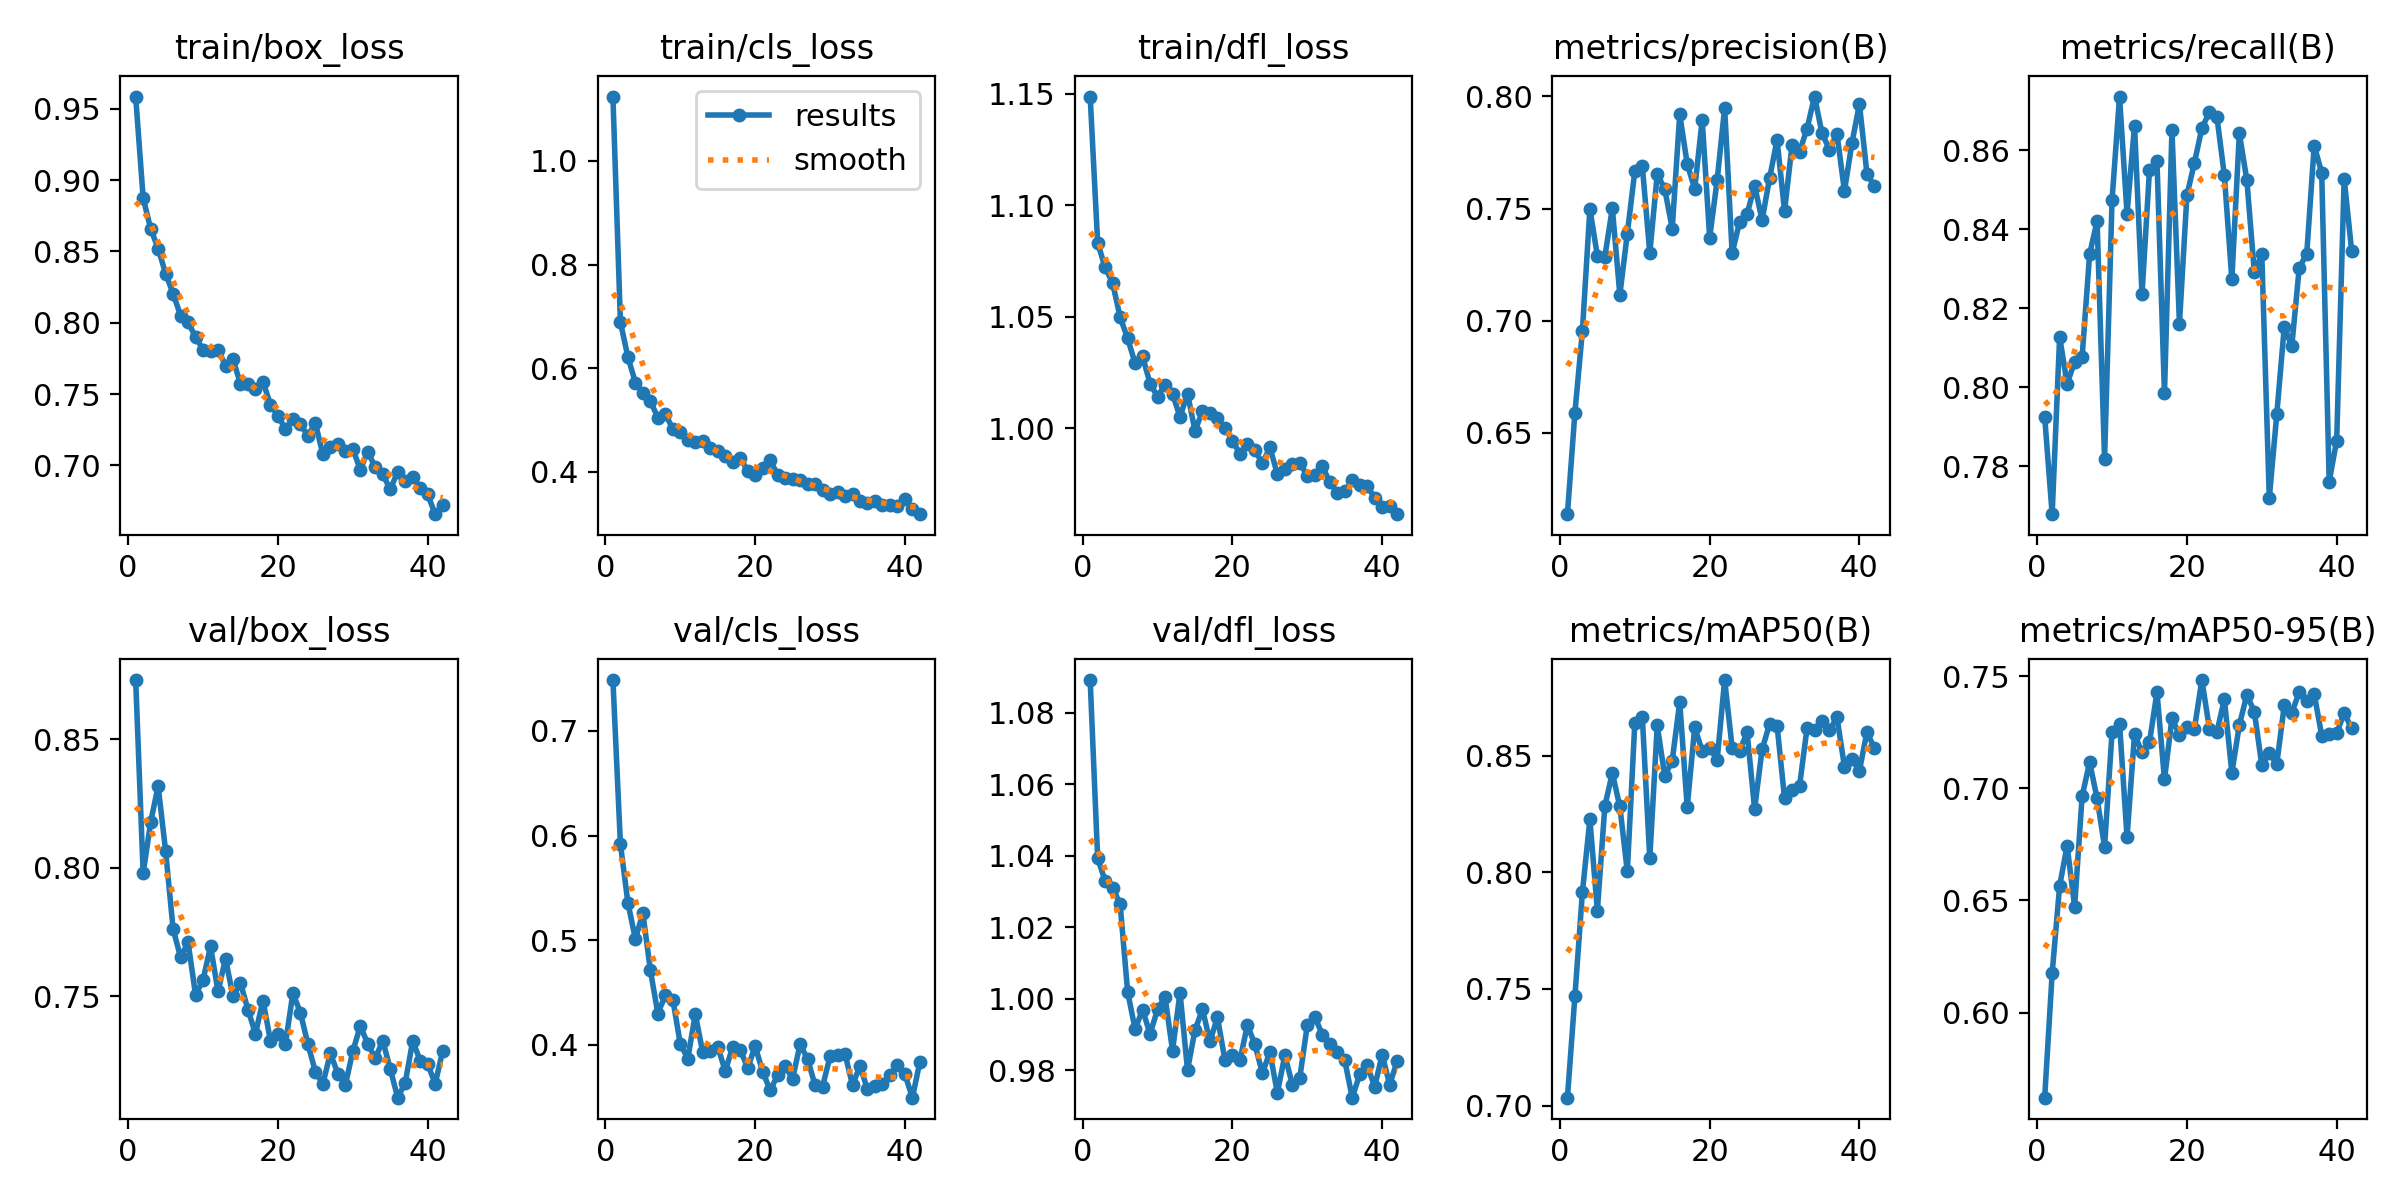

Source data for this figure (header and first rows):
epoch, time, train/box_loss, train/cls_loss, train/dfl_loss, metrics/precision(B), metrics/recall(B), metrics/mAP50(B), metrics/mAP50-95(B), val/box_loss, val/cls_loss, val/dfl_loss, lr/pg0, lr/pg1, lr/pg2
1, 66.41, 0.9587, 1.124, 1.149, 0.6136, 0.7926, 0.7034, 0.5621, 0.873, 0.7485, 1.089, 0.0003317, 0.0003317, 0.06716
2, 116, 0.8874, 0.689, 1.083, 0.6589, 0.7679, 0.7469, 0.6175, 0.7978, 0.5919, 1.039, 0.0006584, 0.0006584, 0.03416
3, 165.4, 0.8661, 0.6213, 1.072, 0.6954, 0.8128, 0.7914, 0.6566, 0.8177, 0.5358, 1.033, 0.0009786, 0.0009786, 0.001142
4, 215.6, 0.8521, 0.5721, 1.065, 0.7498, 0.8009, 0.8227, 0.6744, 0.8317, 0.5012, 1.031, 0.0009703, 0.0009703, 0.0009703
5, 265, 0.8345, 0.5521, 1.05, 0.7289, 0.8065, 0.7836, 0.6472, 0.8065, 0.5259, 1.026, 0.0009604, 0.0009604, 0.0009604
6, 314.9, 0.8205, 0.5361, 1.04, 0.7285, 0.8076, 0.8285, 0.6964, 0.7761, 0.4715, 1.002, 0.0009505, 0.0009505, 0.0009505
7, 365.1, 0.805, 0.5045, 1.029, 0.7502, 0.8336, 0.8426, 0.7116, 0.7651, 0.43, 0.9915, 0.0009406, 0.0009406, 0.0009406
8, 415.1, 0.8003, 0.5113, 1.032, 0.7115, 0.8421, 0.8283, 0.6956, 0.7709, 0.4475, 0.997, 0.0009307, 0.0009307, 0.0009307
9, 464.8, 0.79, 0.4825, 1.02, 0.7388, 0.7818, 0.8004, 0.6739, 0.7504, 0.4434, 0.9902, 0.0009208, 0.0009208, 0.0009208
10, 514.1, 0.7811, 0.4771, 1.014, 0.7667, 0.8474, 0.8639, 0.7252, 0.7564, 0.4009, 0.997, 0.0009109, 0.0009109, 0.0009109
11, 563.4, 0.7799, 0.4613, 1.02, 0.7691, 0.8736, 0.8668, 0.7289, 0.7694, 0.387, 1.001, 0.000901, 0.000901, 0.000901
12, 613.3, 0.7812, 0.4578, 1.016, 0.7301, 0.8439, 0.806, 0.6782, 0.7518, 0.4294, 0.9855, 0.0008911, 0.0008911, 0.0008911
13, 663.9, 0.7699, 0.4587, 1.005, 0.7654, 0.8662, 0.863, 0.7241, 0.7646, 0.3928, 1.002, 0.0008812, 0.0008812, 0.0008812
14, 714.9, 0.7743, 0.4455, 1.016, 0.7586, 0.8236, 0.8413, 0.716, 0.7499, 0.3943, 0.9801, 0.0008713, 0.0008713, 0.0008713
15, 764.1, 0.757, 0.4402, 0.999, 0.7411, 0.855, 0.848, 0.7206, 0.7551, 0.3984, 0.9912, 0.0008614, 0.0008614, 0.0008614
16, 812.2, 0.7568, 0.4302, 1.008, 0.792, 0.8573, 0.8731, 0.7428, 0.7448, 0.375, 0.997, 0.0008515, 0.0008515, 0.0008515
17, 861.2, 0.7533, 0.4185, 1.007, 0.7699, 0.7985, 0.8279, 0.704, 0.7354, 0.3983, 0.9881, 0.0008416, 0.0008416, 0.0008416
18, 911.3, 0.7587, 0.4257, 1.005, 0.7588, 0.865, 0.8623, 0.7312, 0.7483, 0.3952, 0.9948, 0.0008317, 0.0008317, 0.0008317
19, 961, 0.7426, 0.4022, 1, 0.7896, 0.8161, 0.852, 0.7239, 0.7327, 0.3782, 0.9829, 0.0008218, 0.0008218, 0.0008218
20, 1011, 0.7348, 0.3929, 0.9945, 0.737, 0.8486, 0.8533, 0.7274, 0.7351, 0.3986, 0.9842, 0.0008119, 0.0008119, 0.0008119
21, 1060, 0.7254, 0.4073, 0.9887, 0.7627, 0.8568, 0.8483, 0.7266, 0.7314, 0.3746, 0.9829, 0.000802, 0.000802, 0.000802
22, 1109, 0.7326, 0.4234, 0.9931, 0.7949, 0.8656, 0.8825, 0.7482, 0.7512, 0.3567, 0.9926, 0.0007921, 0.0007921, 0.0007921
23, 1160, 0.7289, 0.3928, 0.9903, 0.7301, 0.8696, 0.8535, 0.7266, 0.7436, 0.371, 0.9873, 0.0007822, 0.0007822, 0.0007822
24, 1209, 0.7208, 0.3875, 0.9843, 0.7441, 0.8685, 0.8522, 0.725, 0.7314, 0.3798, 0.9792, 0.0007723, 0.0007723, 0.0007723
25, 1260, 0.7296, 0.3852, 0.9916, 0.7476, 0.8537, 0.86, 0.7398, 0.7206, 0.3678, 0.9851, 0.0007624, 0.0007624, 0.0007624
26, 1310, 0.7078, 0.3841, 0.9796, 0.7602, 0.8273, 0.8272, 0.7068, 0.7158, 0.4007, 0.9737, 0.0007525, 0.0007525, 0.0007525
27, 1360, 0.713, 0.3764, 0.9819, 0.7448, 0.8643, 0.8527, 0.7282, 0.7277, 0.3865, 0.9842, 0.0007426, 0.0007426, 0.0007426
28, 1411, 0.715, 0.3762, 0.9839, 0.7635, 0.8525, 0.8637, 0.7416, 0.7199, 0.3615, 0.976, 0.0007327, 0.0007327, 0.0007327
29, 1462, 0.7102, 0.364, 0.9846, 0.7806, 0.8292, 0.8629, 0.7342, 0.7154, 0.3603, 0.978, 0.0007228, 0.0007228, 0.0007228
30, 1512, 0.7116, 0.3574, 0.9788, 0.7489, 0.8337, 0.8317, 0.7103, 0.7285, 0.3891, 0.9926, 0.0007129, 0.0007129, 0.0007129
31, 1562, 0.6969, 0.3612, 0.9794, 0.7783, 0.772, 0.8353, 0.7156, 0.7384, 0.3905, 0.995, 0.000703, 0.000703, 0.000703
32, 1612, 0.7096, 0.3533, 0.983, 0.7753, 0.7932, 0.837, 0.7108, 0.7315, 0.3913, 0.99, 0.0006931, 0.0006931, 0.0006931
33, 1662, 0.6986, 0.3569, 0.9762, 0.7856, 0.8153, 0.8618, 0.7369, 0.7258, 0.3617, 0.9872, 0.0006832, 0.0006832, 0.0006832
34, 1710, 0.6937, 0.3433, 0.9712, 0.8, 0.8104, 0.8611, 0.7335, 0.7327, 0.38, 0.9852, 0.0006733, 0.0006733, 0.0006733
35, 1760, 0.6832, 0.34, 0.9718, 0.7836, 0.8303, 0.8649, 0.7429, 0.7217, 0.3575, 0.9828, 0.0006634, 0.0006634, 0.0006634
36, 1809, 0.6956, 0.3428, 0.9767, 0.7762, 0.8338, 0.8609, 0.739, 0.7105, 0.3611, 0.9724, 0.0006535, 0.0006535, 0.0006535
37, 1859, 0.6892, 0.336, 0.9745, 0.7834, 0.8612, 0.8665, 0.742, 0.7163, 0.3627, 0.9789, 0.0006436, 0.0006436, 0.0006436
38, 1910, 0.692, 0.3366, 0.9741, 0.7578, 0.8543, 0.8454, 0.7235, 0.7326, 0.3711, 0.9814, 0.0006337, 0.0006337, 0.0006337
39, 1962, 0.6844, 0.3332, 0.9689, 0.7792, 0.7762, 0.8486, 0.724, 0.7249, 0.3806, 0.9754, 0.0006238, 0.0006238, 0.0006238
40, 2013, 0.6796, 0.3468, 0.9647, 0.7966, 0.7866, 0.8436, 0.7246, 0.7236, 0.372, 0.9844, 0.0006139, 0.0006139, 0.0006139
41, 2064, 0.6657, 0.3274, 0.9653, 0.7656, 0.8528, 0.8602, 0.7336, 0.7159, 0.3496, 0.976, 0.000604, 0.000604, 0.000604
42, 2116, 0.672, 0.3179, 0.9616, 0.76, 0.8346, 0.8532, 0.7267, 0.7286, 0.384, 0.9826, 0.0005941, 0.0005941, 0.0005941
